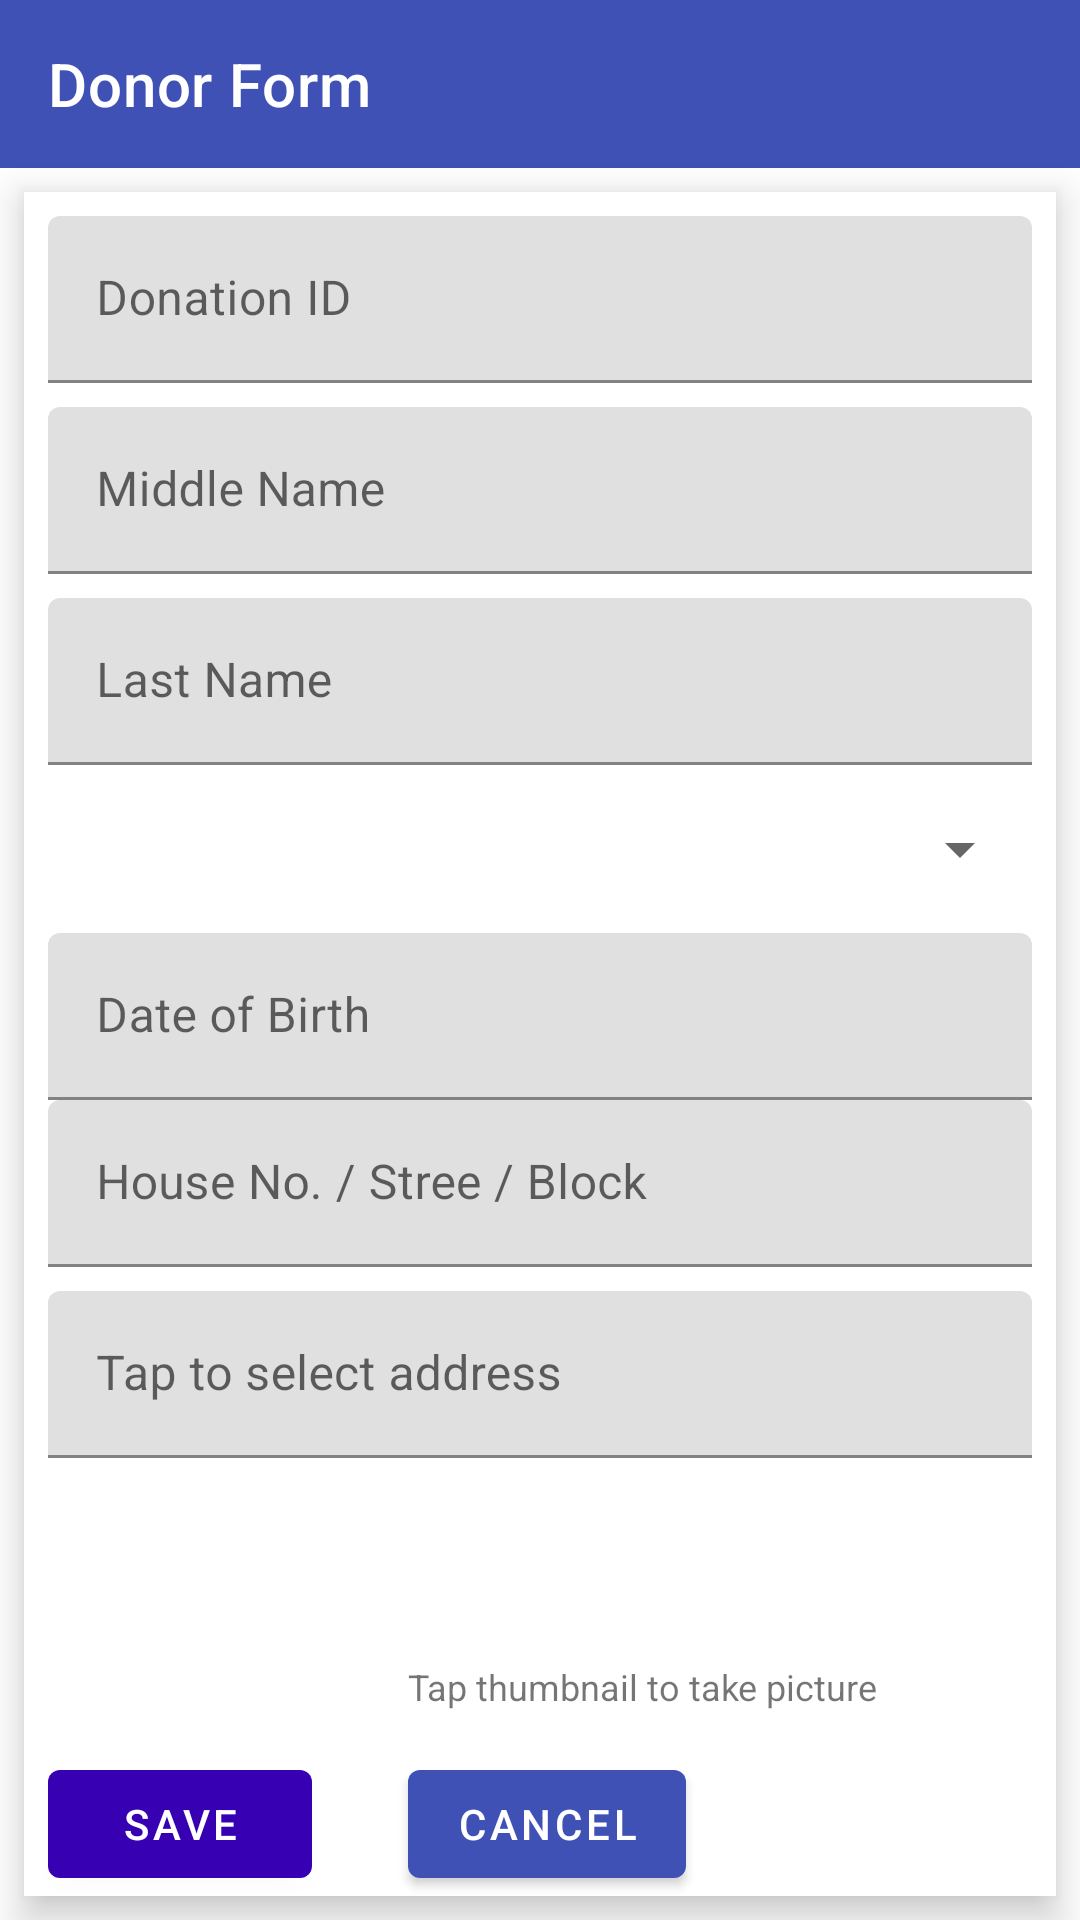

Layout XML and referenced resources for this Android screen:
<!-- AndroidManifest.xml: application theme Theme.DonorVerifier -->
<!-- res/layout/activity_donor_form.xml -->
<?xml version="1.0" encoding="utf-8"?>
<android.support.constraint.ConstraintLayout xmlns:android="http://schemas.android.com/apk/res/android"
    xmlns:app="http://schemas.android.com/apk/res-auto"
    xmlns:card_view="http://schemas.android.com/apk/res-auto"
    xmlns:tools="http://schemas.android.com/tools"
    android:layout_width="match_parent"
    android:layout_height="match_parent"
    tools:context=".DonorForm">

    <android.support.design.widget.AppBarLayout
        android:id="@+id/appBarLayout5"
        android:layout_width="match_parent"
        android:layout_height="wrap_content">

        <android.support.v7.widget.Toolbar
            android:id="@+id/app_bar"
            android:layout_width="match_parent"
            android:layout_height="?android:attr/actionBarSize"
            app:navigationIcon="@drawable/ic_back_w"
            app:title="Donor Form"
            app:titleTextColor="#ffffff" />
    </android.support.design.widget.AppBarLayout>

    <android.support.v7.widget.CardView
        android:id="@+id/card_view"
        android:layout_width="match_parent"
        android:layout_height="0dp"
        android:layout_gravity="center"
        android:layout_margin="8dp"
        android:layout_marginBottom="8dp"
        android:layout_marginEnd="8dp"
        android:layout_marginLeft="8dp"
        android:layout_marginRight="8dp"
        android:layout_marginStart="8dp"
        android:elevation="3dp"
        app:cardElevation="8dp"
        app:layout_constraintBottom_toBottomOf="parent"
        app:layout_constraintEnd_toEndOf="parent"
        app:layout_constraintStart_toStartOf="parent"
        app:layout_constraintTop_toBottomOf="@+id/appBarLayout5"
        card_view:cardCornerRadius="@dimen/card_album_radius">

        <ScrollView
            android:layout_width="match_parent"
            android:layout_height="match_parent"
            android:layout_marginEnd="8dp"
            android:layout_marginStart="8dp"
            app:layout_constraintBottom_toBottomOf="parent"
            app:layout_constraintEnd_toEndOf="parent"
            app:layout_constraintStart_toStartOf="parent"
            app:layout_constraintTop_toBottomOf="@+id/appBarLayout5">

        </ScrollView>

        <android.support.constraint.ConstraintLayout
            android:layout_width="match_parent"
            android:layout_height="wrap_content">

            <android.support.design.widget.TextInputLayout
                android:id="@+id/tilFname"
                android:layout_width="match_parent"
                android:layout_height="wrap_content"
                android:layout_marginEnd="8dp"
                android:layout_marginLeft="8dp"
                android:layout_marginRight="8dp"
                android:layout_marginStart="8dp"
                android:layout_marginTop="8dp"
                android:hint="Donation ID"
                app:layout_constraintEnd_toEndOf="parent"
                app:layout_constraintStart_toStartOf="parent"
                app:layout_constraintTop_toTopOf="parent">

                <android.support.design.widget.TextInputEditText
                    android:id="@+id/txtFname"
                    android:layout_width="match_parent"
                    android:layout_height="wrap_content"
                    android:inputType="text"
                    android:maxLines="1" />

            </android.support.design.widget.TextInputLayout>

            <android.support.design.widget.TextInputLayout
                android:id="@+id/tilMname"
                android:layout_width="match_parent"
                android:layout_height="wrap_content"
                android:layout_marginEnd="8dp"
                android:layout_marginLeft="8dp"
                android:layout_marginRight="8dp"
                android:layout_marginStart="8dp"
                android:layout_marginTop="8dp"
                android:hint="Middle Name"
                app:layout_constraintEnd_toEndOf="parent"
                app:layout_constraintStart_toStartOf="parent"
                app:layout_constraintTop_toBottomOf="@+id/tilFname">

                <android.support.design.widget.TextInputEditText
                    android:id="@+id/txtMname"
                    android:layout_width="match_parent"
                    android:layout_height="wrap_content"
                    android:inputType="text"
                    android:maxLines="1" />
            </android.support.design.widget.TextInputLayout>

            <android.support.design.widget.TextInputLayout
                android:id="@+id/tilLname"
                android:layout_width="match_parent"
                android:layout_height="wrap_content"
                android:layout_marginEnd="8dp"
                android:layout_marginLeft="8dp"
                android:layout_marginRight="8dp"
                android:layout_marginStart="8dp"
                android:layout_marginTop="8dp"
                android:hint="Last Name"
                app:layout_constraintEnd_toEndOf="parent"
                app:layout_constraintStart_toStartOf="parent"
                app:layout_constraintTop_toBottomOf="@+id/tilMname">

                <android.support.design.widget.TextInputEditText
                    android:id="@+id/txtLname"
                    android:layout_width="match_parent"
                    android:layout_height="wrap_content"
                    android:inputType="text"
                    android:maxLines="1" />

            </android.support.design.widget.TextInputLayout>

            <Spinner
                android:id="@+id/gender"
                android:layout_width="0dp"
                android:layout_height="40dp"
                android:layout_marginEnd="8dp"
                android:layout_marginLeft="8dp"
                android:layout_marginRight="8dp"
                android:layout_marginStart="8dp"
                android:layout_marginTop="8dp"
                android:layout_weight="1"
                app:layout_constraintEnd_toEndOf="parent"
                app:layout_constraintStart_toStartOf="parent"
                app:layout_constraintTop_toBottomOf="@+id/tilLname" />

            <android.support.design.widget.TextInputLayout
                android:id="@+id/tilBdate"
                android:layout_width="match_parent"
                android:layout_height="wrap_content"
                android:layout_marginEnd="8dp"
                android:layout_marginLeft="8dp"
                android:layout_marginRight="8dp"
                android:layout_marginStart="8dp"
                android:layout_marginTop="8dp"
                android:hint="Date of Birth"
                android:clickable="true"
                android:editable="false"
                app:layout_constraintEnd_toEndOf="parent"
                app:layout_constraintStart_toStartOf="parent"
                app:layout_constraintTop_toBottomOf="@+id/gender">

                <android.support.design.widget.TextInputEditText
                    android:id="@+id/txtBdate"
                    android:layout_width="match_parent"
                    android:layout_height="wrap_content"
                    android:clickable="true"
                    android:editable="false"
                    android:inputType="text"
                    android:maxLines="1" />
            </android.support.design.widget.TextInputLayout>

            <android.support.design.widget.TextInputLayout
                android:id="@+id/tilNoStBlk"
                android:layout_width="match_parent"
                android:layout_height="wrap_content"
                android:layout_marginEnd="8dp"
                android:layout_marginLeft="8dp"
                android:layout_marginRight="8dp"
                android:layout_marginStart="8dp"
                android:hint="House No. / Stree / Block"
                app:layout_constraintEnd_toEndOf="parent"
                app:layout_constraintStart_toStartOf="parent"
                app:layout_constraintTop_toBottomOf="@+id/tilBdate">

                <android.support.design.widget.TextInputEditText
                    android:id="@+id/txtNoStBlk"
                    android:layout_width="match_parent"
                    android:layout_height="wrap_content"
                    android:inputType="text"
                    android:maxLines="1" />
            </android.support.design.widget.TextInputLayout>

            <android.support.design.widget.TextInputLayout
                android:id="@+id/tilAddress"
                android:layout_width="match_parent"
                android:layout_height="wrap_content"
                android:layout_marginEnd="8dp"
                android:layout_marginLeft="8dp"
                android:layout_marginRight="8dp"
                android:layout_marginStart="8dp"
                android:layout_marginTop="8dp"
                android:hint="Tap to select address"
                app:layout_constraintEnd_toEndOf="parent"
                app:layout_constraintStart_toStartOf="parent"
                app:layout_constraintTop_toBottomOf="@+id/tilNoStBlk">

                <android.support.design.widget.TextInputEditText
                    android:id="@+id/txtAddress"
                    android:layout_width="match_parent"
                    android:layout_height="wrap_content"
                    android:clickable="true"
                    android:editable="false"
                    android:enabled="false" />

            </android.support.design.widget.TextInputLayout>

            <ImageView
                android:id="@+id/photo"
                android:layout_width="100dp"
                android:layout_height="140dp"
                android:layout_marginLeft="8dp"
                android:layout_marginStart="8dp"
                android:layout_marginTop="8dp"
                android:layout_weight="1"
                app:layout_constraintStart_toStartOf="parent"
                app:layout_constraintTop_toBottomOf="@+id/tilAddress"
                card_view:srcCompat="@drawable/ic_photo" />

            <TextView
                android:id="@+id/textView4"
                android:layout_width="wrap_content"
                android:layout_height="wrap_content"
                android:layout_marginLeft="20dp"
                android:layout_marginStart="20dp"
                android:layout_marginTop="60dp"
                android:text="Tap thumbnail to take picture"
                android:textSize="12sp"
                app:layout_constraintStart_toEndOf="@+id/photo"
                app:layout_constraintTop_toTopOf="@+id/photo" />

            <android.support.design.button.MaterialButton
                android:id="@+id/btnSave"
                android:layout_width="wrap_content"
                android:layout_height="wrap_content"
                android:layout_marginLeft="8dp"
                android:layout_marginStart="8dp"
                android:text="SAVE"
                app:backgroundTint="@color/design_default_color_primary_dark"
                app:layout_constraintBottom_toBottomOf="parent"
                app:layout_constraintStart_toStartOf="parent"
                app:layout_constraintTop_toBottomOf="@+id/photo"
                app:layout_constraintVertical_bias="1.0" />

            <android.support.design.button.MaterialButton
                android:id="@+id/btnCancel"
                android:layout_width="wrap_content"
                android:layout_height="wrap_content"
                android:layout_marginLeft="32dp"
                android:layout_marginStart="32dp"
                android:text="CANCEL"
                app:layout_constraintStart_toEndOf="@+id/btnSave"
                app:layout_constraintTop_toTopOf="@+id/btnSave" />

        </android.support.constraint.ConstraintLayout>

    </android.support.v7.widget.CardView>


</android.support.constraint.ConstraintLayout>
<!-- resources referenced by this layout -->
<resources>
  <dimen name="card_album_radius">0dp</dimen>
  <style name="Theme.DonorVerifier" parent="Theme.MaterialComponents.Light.NoActionBar">
          
          <item name="colorPrimary">@color/colorPrimary</item>
          <item name="colorPrimaryDark">@color/colorPrimaryDark</item>
          <item name="colorAccent">@color/colorAccent</item>
      </style>
  <color name="colorPrimary">#3F51B5</color>
  <color name="colorPrimaryDark">#303F9F</color>
  <color name="colorAccent">#ff4081</color>
</resources>
